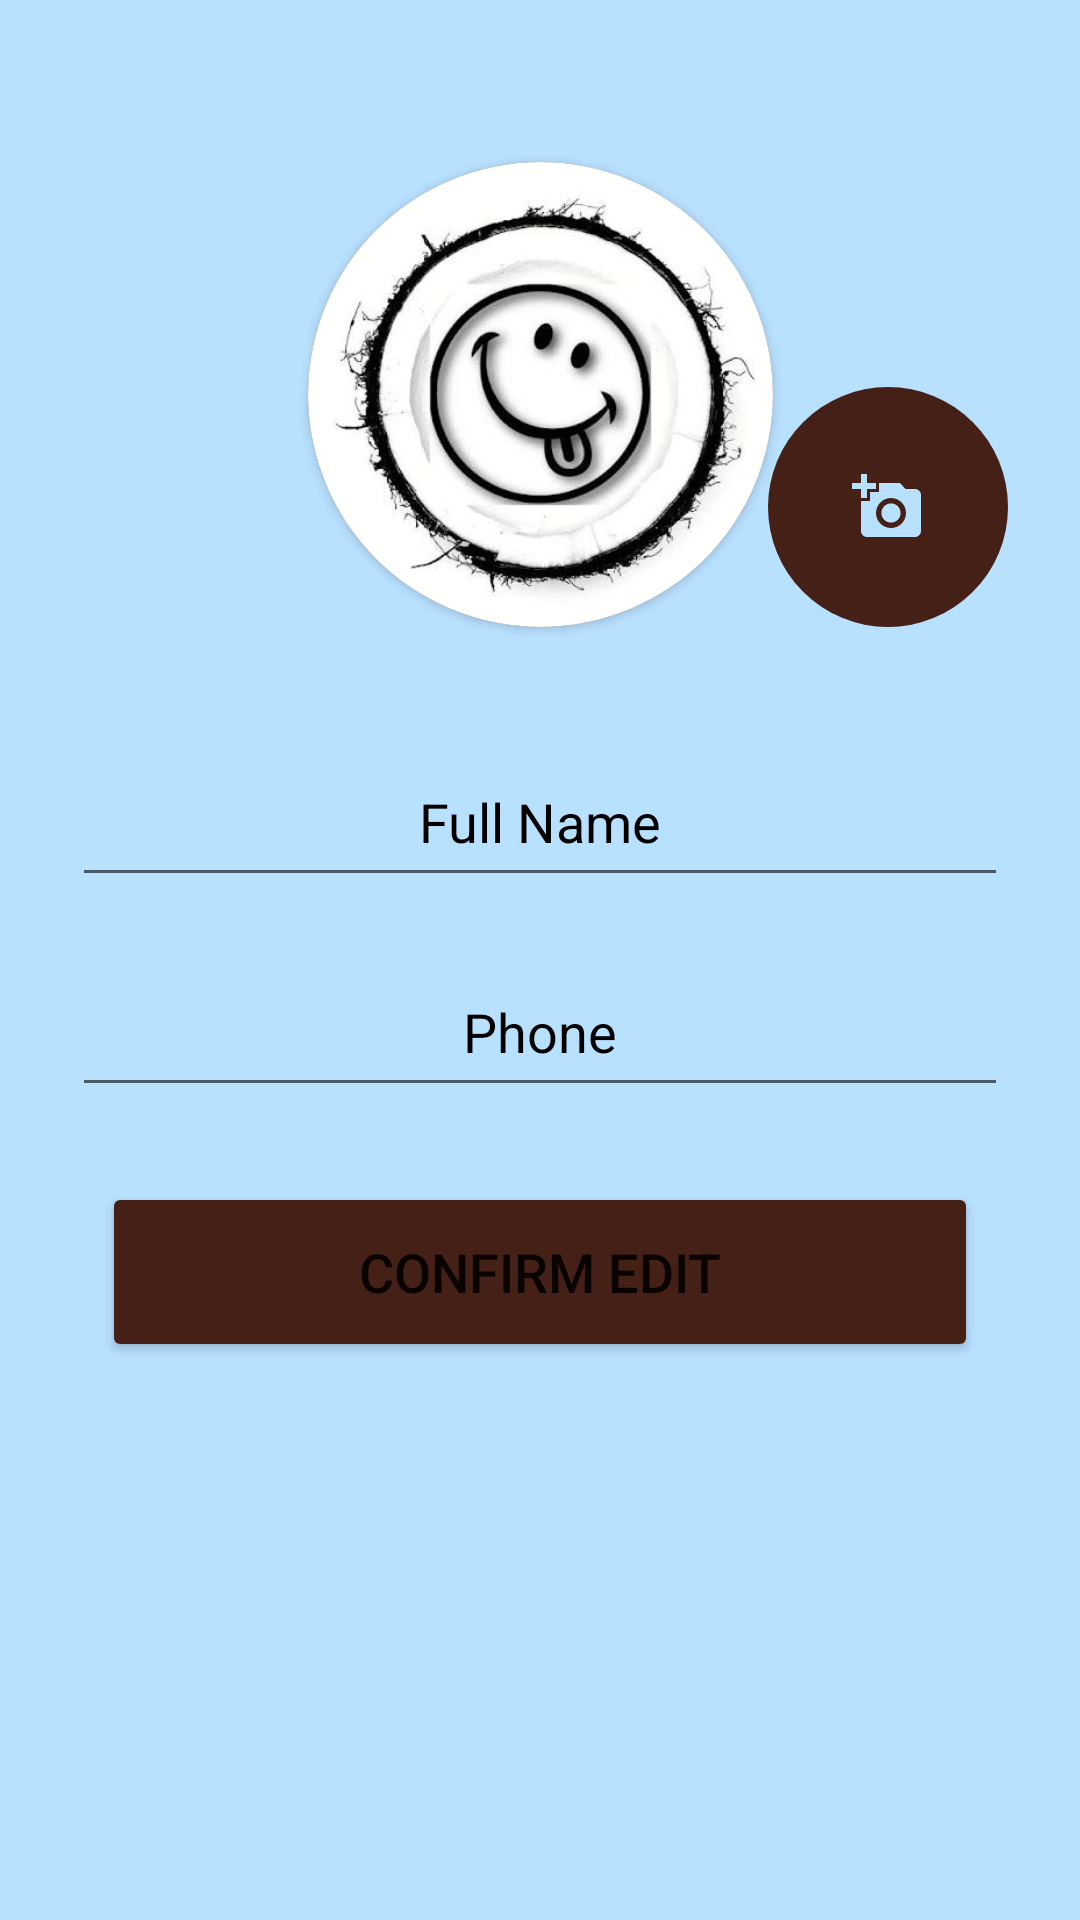

This screen was rendered from an Android layout file. Write that file and the resources it references.
<!-- AndroidManifest.xml: application theme Theme.ToRento -->
<!-- res/layout/activity_update.xml -->
<?xml version="1.0" encoding="utf-8"?>
<ScrollView
    xmlns:android="http://schemas.android.com/apk/res/android"
    xmlns:app="http://schemas.android.com/apk/res-auto"
    xmlns:tools="http://schemas.android.com/tools"
    xmlns:card_view="http://schemas.android.com/apk/res-auto"
    android:layout_width="match_parent"
    android:layout_height="match_parent"
    android:orientation="vertical"
    android:gravity="center"
    android:background="@color/maincolor"
    tools:context=".COMMON.UpdateActivity">

<FrameLayout
    android:layout_width="match_parent"
    android:layout_height="match_parent"

    >


    <androidx.constraintlayout.widget.ConstraintLayout
        android:layout_width="match_parent"
        android:layout_height="wrap_content"
        android:orientation="vertical"
        android:layout_gravity="center_horizontal"
        android:padding="24dp">

        <androidx.cardview.widget.CardView
            android:id="@+id/pphoto"
            android:layout_width="155dp"
            android:layout_height="155dp"
            android:foregroundGravity="center"
            android:padding="10dp"
            android:layout_gravity="center_horizontal"
            app:layout_constraintStart_toStartOf="parent"
            app:layout_constraintEnd_toEndOf="parent"
            app:layout_constraintTop_toTopOf="parent"
            android:background="@drawable/baseline_add_a_photo_24"
            android:backgroundTint="@color/brown"
            app:cardCornerRadius="250dp"
            android:layout_marginTop="30dp"
            >
            <ImageView
                android:id="@+id/dp"
                android:layout_width="155dp"
                android:layout_height="155dp"
                android:scaleType="centerCrop"
                android:src="@drawable/demodp" />

        </androidx.cardview.widget.CardView>

        <ImageButton
            android:id="@+id/dpupdate"
            android:layout_width="80dp"
            android:layout_height="80dp"
            android:src="@drawable/baseline_add_a_photo_24"
            android:background="@drawable/custom_button"
            android:layout_marginStart="18dp"
            app:layout_constraintBottom_toBottomOf="@id/pphoto"
            app:layout_constraintEnd_toEndOf="parent"
            android:layout_marginTop="18dp"
            />

        <com.google.android.material.textfield.TextInputEditText

            android:layout_width="match_parent"
            android:layout_height="50dp"
            android:id="@+id/name"
            android:textColorHint="@color/black"
            app:layout_constraintTop_toBottomOf="@id/pphoto"
            android:drawablePadding="8dp"
            android:hint="Full Name"
            android:padding="8dp"
            android:gravity="center"

            android:textColor="@color/black"
            android:textColorHighlight="@color/black"
            android:layout_marginTop="40dp"/>



        <com.google.android.material.textfield.TextInputEditText
            android:layout_width="match_parent"
            android:layout_height="50dp"
            android:id="@+id/phone"
            android:textColorHint="@color/black"
            app:layout_constraintTop_toBottomOf="@id/name"
            android:drawablePadding="8dp"
            android:hint="Phone"
            android:padding="8dp"
            android:gravity="center"
            android:inputType="phone"
            android:textColor="@color/black"
            android:textColorHighlight="@color/cardview_dark_background"
            android:layout_marginTop="20dp"/>


        <Button
            android:id="@+id/UpdateBtn"
            android:layout_width="match_parent"
            android:layout_height="60dp"
            android:layout_marginHorizontal="10dp"
            android:layout_marginBottom="4dp"
            android:backgroundTint="@color/brown"
            android:text="CONFIRM EDIT"
            android:textSize="18sp"
            app:cornerRadius="20dp"
            app:layout_constraintTop_toBottomOf="@id/phone"
            android:layout_marginTop="25dp"
            tools:layout_editor_absoluteX="43dp" />
 </androidx.constraintlayout.widget.ConstraintLayout>
    <View
        android:id="@+id/touchInterceptor"
        android:layout_width="match_parent"
        android:layout_height="match_parent"
        android:background="#80000000"
        android:visibility="gone"/>
    <com.airbnb.lottie.LottieAnimationView
        android:id="@+id/progressBar"
        android:layout_width="150dp"
        android:layout_height="130dp"
        android:visibility="invisible"
        android:layout_gravity="center"
        app:lottie_rawRes="@raw/progressbar"
        app:lottie_speed="1"
        app:lottie_autoPlay="true"
        app:lottie_loop="true" />
</FrameLayout>
</ScrollView>
<!-- resources referenced by this layout -->
<resources>
  <color name="black">#FF000000</color>
  <color name="brown">#452016</color>
  <color name="maincolor">#B8E0FF</color>
  <!-- drawable baseline_add_a_photo_24 (drawable) -->
  <vector xmlns:android="http://schemas.android.com/apk/res/android" android:height="24dp" android:tint="@color/maincolor" android:viewportHeight="24" android:viewportWidth="24" android:width="24dp">
        
      <path android:fillColor="@android:color/white" android:pathData="M3,4V1h2v3h3v2H5v3H3V6H0V4H3zM6,10V7h3V4h7l1.83,2H21c1.1,0 2,0.9 2,2v12c0,1.1 -0.9,2 -2,2H5c-1.1,0 -2,-0.9 -2,-2V10H6zM13,19c2.76,0 5,-2.24 5,-5s-2.24,-5 -5,-5s-5,2.24 -5,5S10.24,19 13,19zM9.8,14c0,1.77 1.43,3.2 3.2,3.2s3.2,-1.43 3.2,-3.2s-1.43,-3.2 -3.2,-3.2S9.8,12.23 9.8,14z"/>
      
  </vector>
  <!-- drawable custom_button (drawable) -->
  <?xml version="1.0" encoding="utf-8"?>
      <shape xmlns:android="http://schemas.android.com/apk/res/android">
  
      <solid android:color="@color/brown" /> 
          <corners android:radius="500dp" /> 
      </shape>
  <!-- drawable demodp: jpeg bitmap (drawable, 22167 bytes) -->
  <style name="Theme.ToRento" parent="Base.Theme.ToRento" />
  <style name="Base.Theme.ToRento" parent="Theme.MaterialComponents.DayNight.DarkActionBar">
          
          <item name="colorPrimary">@color/brown</item>
          <item name="android:toolbarStyle">@style/MyToolbar</item>
  
  
      </style>
  <style name="MyToolbar" parent="Widget.AppCompat.Toolbar">
          
          <item name="android:background">#B8E0FF</item>
      </style>
</resources>
